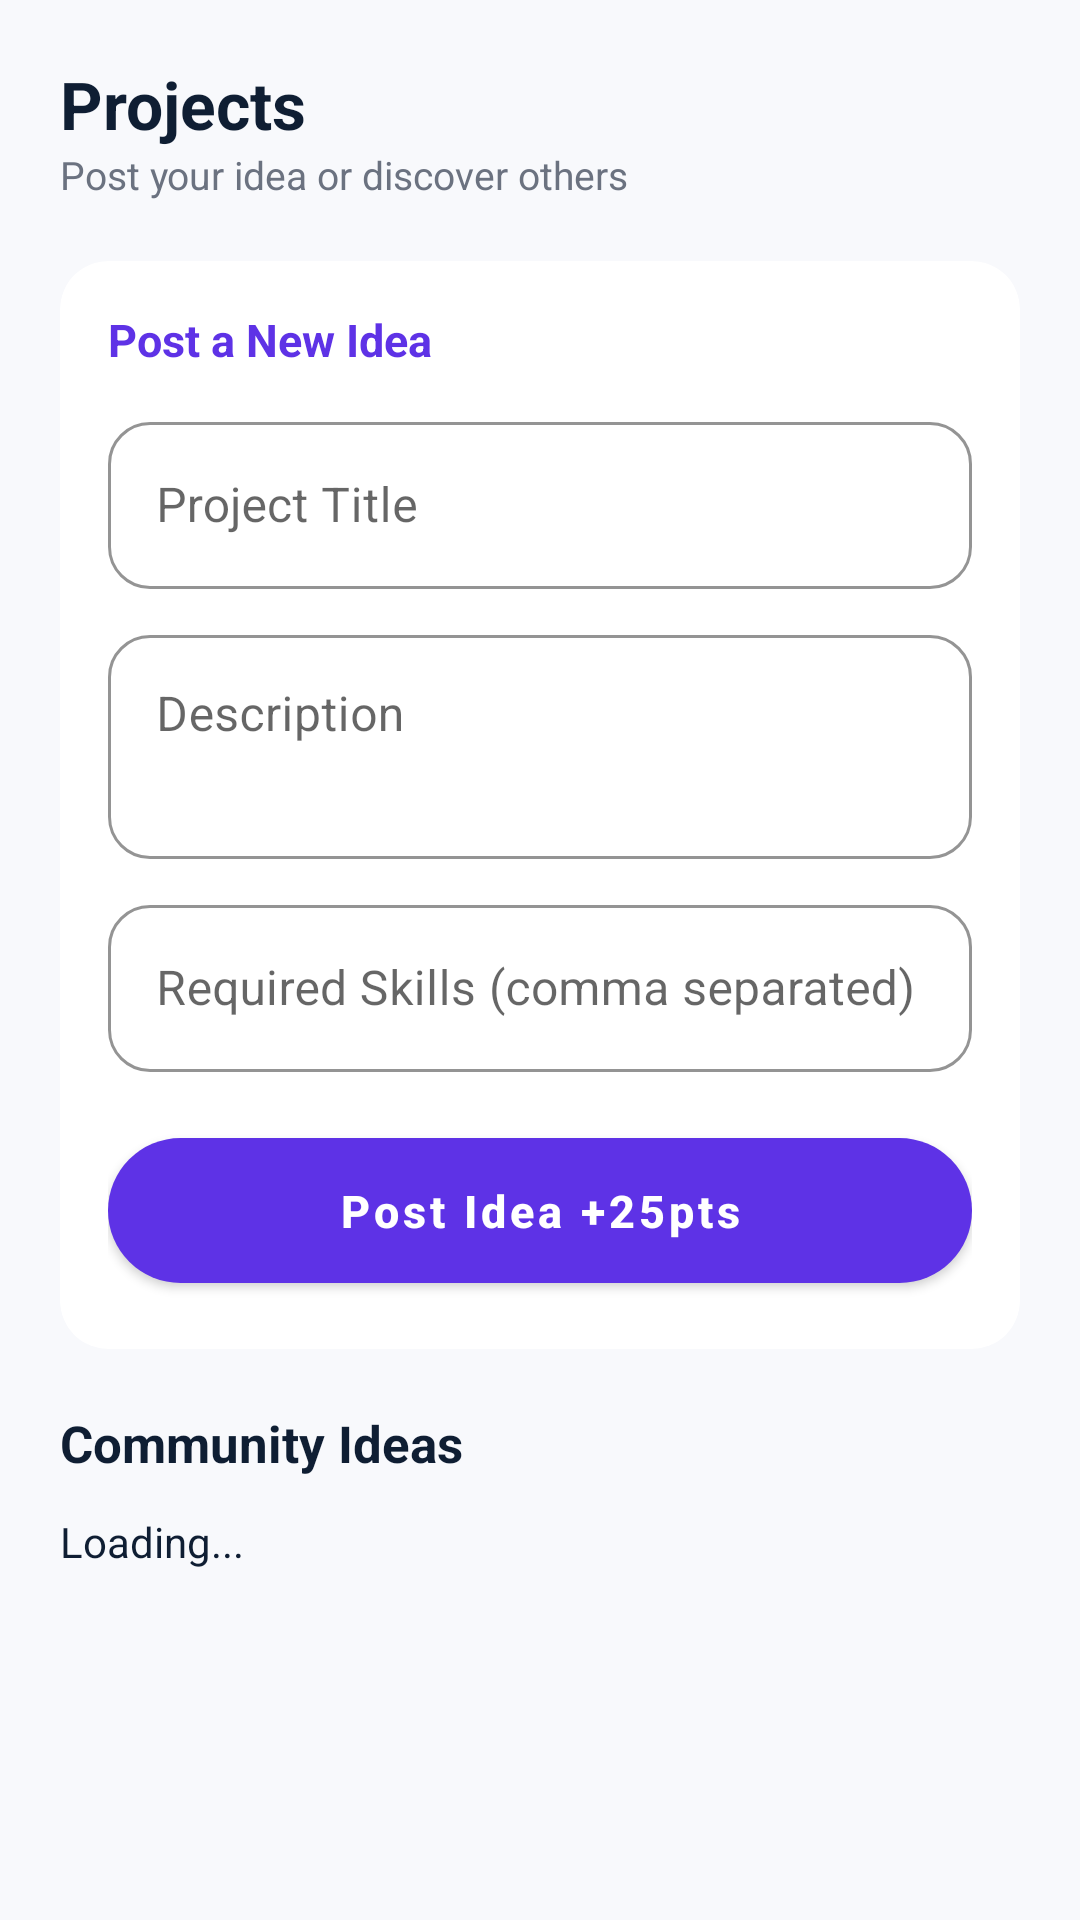

Write the Android layout XML for this screen, with the resource values it uses.
<!-- AndroidManifest.xml: application theme Theme.PitchPerfect -->
<!-- res/layout/fragment_projects.xml -->
<?xml version="1.0" encoding="utf-8"?>
<ScrollView xmlns:android="http://schemas.android.com/apk/res/android"
    xmlns:app="http://schemas.android.com/apk/res-auto"
    android:layout_width="match_parent"
    android:layout_height="match_parent"
    android:background="@color/bg_light">

    <LinearLayout
        android:layout_width="match_parent"
        android:layout_height="wrap_content"
        android:orientation="vertical"
        android:padding="20dp">

        <TextView
            android:layout_width="wrap_content"
            android:layout_height="wrap_content"
            android:text="Projects"
            android:textColor="@color/text_dark"
            android:textSize="22sp"
            android:textStyle="bold" />

        <TextView
            android:layout_width="wrap_content"
            android:layout_height="wrap_content"
            android:text="Post your idea or discover others"
            android:textColor="@color/text_gray"
            android:textSize="13sp"
            android:layout_marginBottom="20dp" />

        <androidx.cardview.widget.CardView
            android:layout_width="match_parent"
            android:layout_height="wrap_content"
            app:cardCornerRadius="16dp"
            app:cardElevation="0dp"
            app:cardBackgroundColor="@color/white"
            android:layout_marginBottom="20dp">

            <LinearLayout
                android:layout_width="match_parent"
                android:layout_height="wrap_content"
                android:orientation="vertical"
                android:padding="16dp">

                <TextView
                    android:layout_width="wrap_content"
                    android:layout_height="wrap_content"
                    android:text="Post a New Idea"
                    android:textColor="@color/purple"
                    android:textSize="15sp"
                    android:textStyle="bold"
                    android:layout_marginBottom="12dp" />

                <com.google.android.material.textfield.TextInputLayout
                    style="@style/PitchInput"
                    android:layout_width="match_parent"
                    android:layout_height="wrap_content"
                    android:hint="Project Title">
                    <com.google.android.material.textfield.TextInputEditText
                        android:id="@+id/etProjectTitle"
                        android:layout_width="match_parent"
                        android:layout_height="wrap_content" />
                </com.google.android.material.textfield.TextInputLayout>

                <com.google.android.material.textfield.TextInputLayout
                    style="@style/PitchInput"
                    android:layout_width="match_parent"
                    android:layout_height="wrap_content"
                    android:layout_marginTop="10dp"
                    android:hint="Description">
                    <com.google.android.material.textfield.TextInputEditText
                        android:id="@+id/etProjectDescription"
                        android:layout_width="match_parent"
                        android:layout_height="wrap_content"
                        android:minLines="2"
                        android:gravity="top" />
                </com.google.android.material.textfield.TextInputLayout>

                <com.google.android.material.textfield.TextInputLayout
                    style="@style/PitchInput"
                    android:layout_width="match_parent"
                    android:layout_height="wrap_content"
                    android:layout_marginTop="10dp"
                    android:hint="Required Skills (comma separated)">
                    <com.google.android.material.textfield.TextInputEditText
                        android:id="@+id/etRequiredSkills"
                        android:layout_width="match_parent"
                        android:layout_height="wrap_content" />
                </com.google.android.material.textfield.TextInputLayout>

                <com.google.android.material.button.MaterialButton
                    android:id="@+id/btnPostProject"
                    style="@style/PitchButton"
                    android:layout_width="match_parent"
                    android:layout_height="wrap_content"
                    android:layout_marginTop="16dp"
                    android:text="Post Idea +25pts" />
            </LinearLayout>
        </androidx.cardview.widget.CardView>

        <TextView
            android:layout_width="wrap_content"
            android:layout_height="wrap_content"
            android:text="Community Ideas"
            android:textColor="@color/text_dark"
            android:textSize="17sp"
            android:textStyle="bold"
            android:layout_marginBottom="12dp" />

        <TextView
            android:id="@+id/tvProjectFeed"
            android:layout_width="match_parent"
            android:layout_height="wrap_content"
            android:text="Loading..."
            android:textColor="@color/text_dark"
            android:textSize="14sp"
            android:lineSpacingExtra="4dp" />
    </LinearLayout>
</ScrollView>
<!-- resources referenced by this layout -->
<resources>
  <color name="bg_light">#F8F9FC</color>
  <color name="purple">#5E32E6</color>
  <color name="text_dark">#0F1E33</color>
  <color name="text_gray">#6B7280</color>
  <color name="white">#FFFFFF</color>
  <style name="PitchButton" parent="Widget.MaterialComponents.Button">
          <item name="android:textAllCaps">false</item>
          <item name="android:textSize">15sp</item>
          <item name="android:textStyle">bold</item>
          <item name="cornerRadius">28dp</item>
          <item name="android:paddingTop">14dp</item>
          <item name="android:paddingBottom">14dp</item>
          <item name="backgroundTint">@color/purple</item>
      </style>
  <style name="PitchInput" parent="Widget.MaterialComponents.TextInputLayout.OutlinedBox">
          <item name="boxCornerRadiusTopStart">14dp</item>
          <item name="boxCornerRadiusTopEnd">14dp</item>
          <item name="boxCornerRadiusBottomStart">14dp</item>
          <item name="boxCornerRadiusBottomEnd">14dp</item>
          <item name="boxStrokeColor">@color/purple</item>
          <item name="hintTextColor">@color/purple</item>
      </style>
  <style name="Theme.PitchPerfect" parent="Theme.MaterialComponents.Light.NoActionBar">
          <item name="colorPrimary">@color/purple</item>
          <item name="colorPrimaryVariant">@color/purple_dark</item>
          <item name="colorOnPrimary">@color/white</item>
          <item name="colorSecondary">@color/navy</item>
          <item name="android:statusBarColor">@color/navy</item>
          <item name="android:windowLightStatusBar">false</item>
          <item name="android:windowBackground">@color/bg_light</item>
      </style>
  <color name="purple_dark">#4A28C0</color>
  <color name="navy">#0F1E33</color>
</resources>
